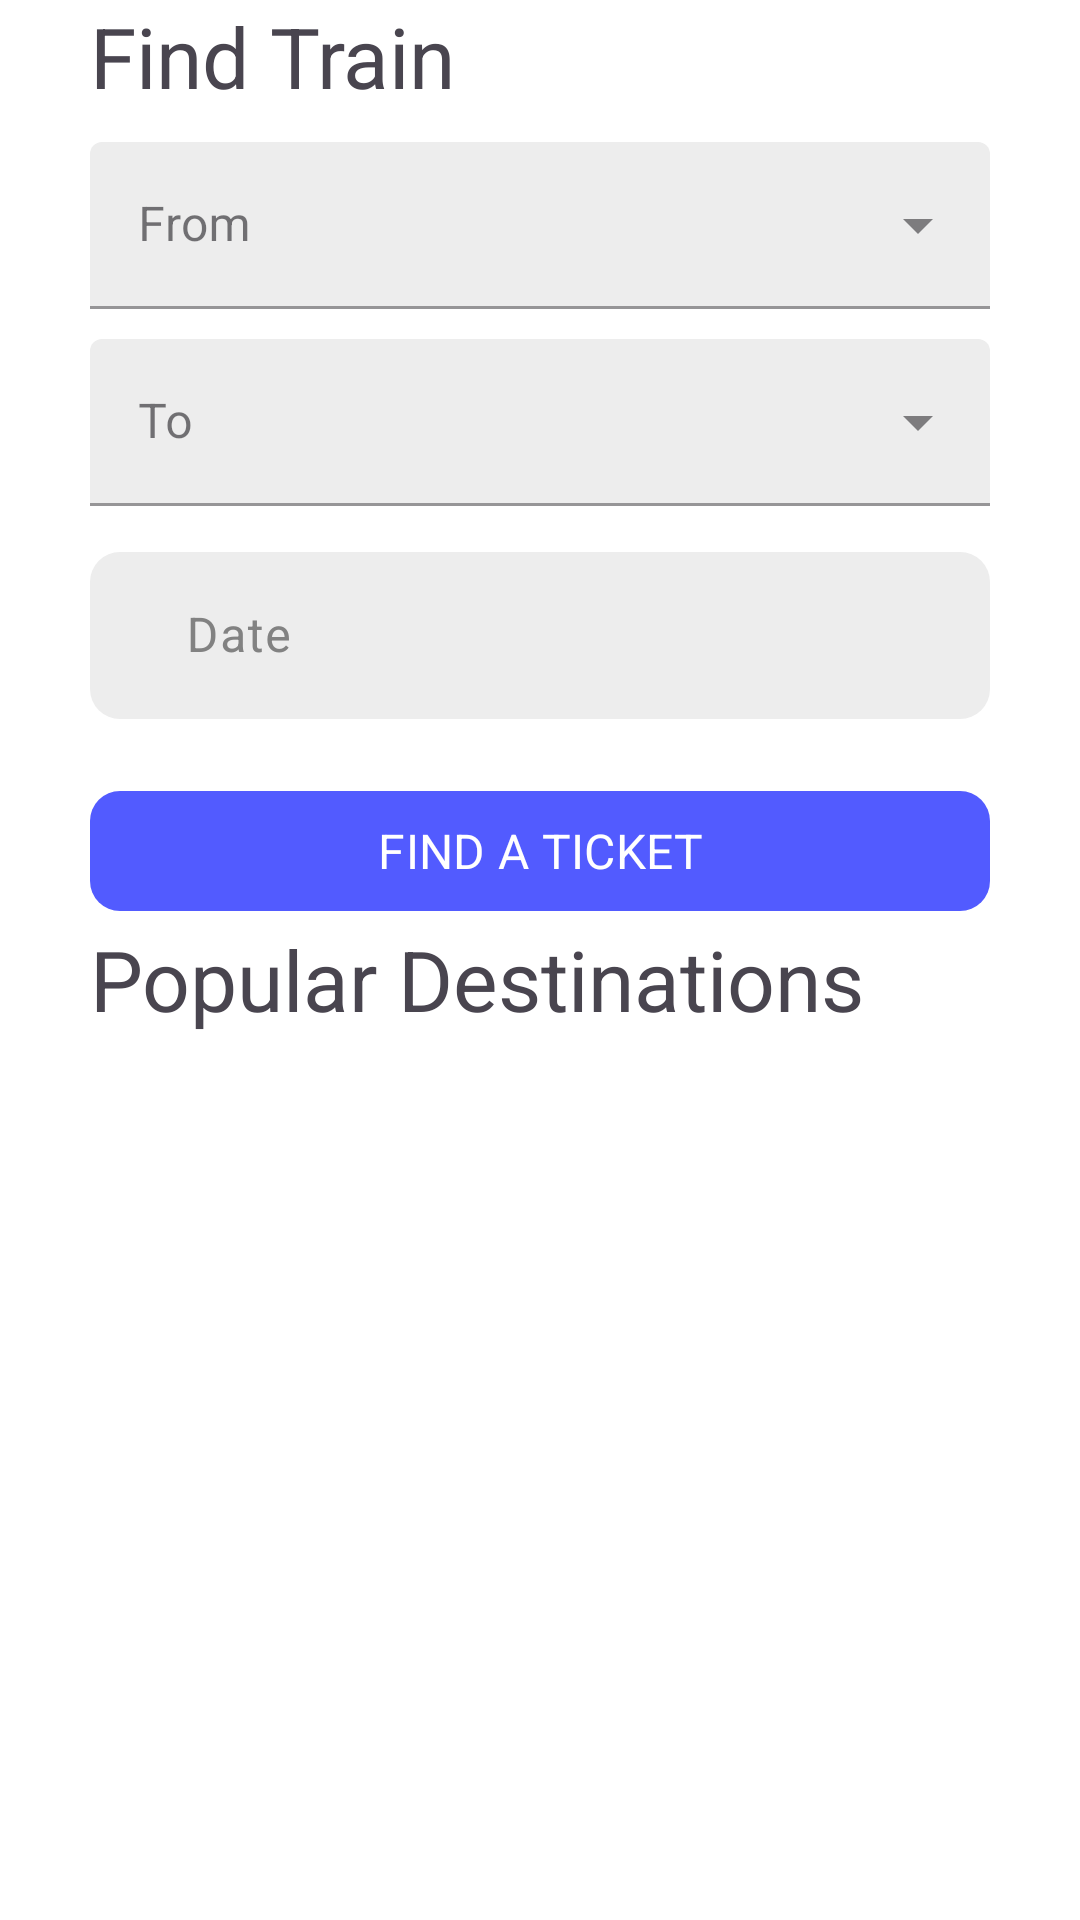

Write the Android layout XML for this screen, with the resource values it uses.
<!-- AndroidManifest.xml: application theme Theme.PPPBUAS.WithActionBar -->
<!-- res/layout/fragment_home.xml -->
<?xml version="1.0" encoding="utf-8"?>
<LinearLayout xmlns:android="http://schemas.android.com/apk/res/android"
    xmlns:app="http://schemas.android.com/apk/res-auto"
    xmlns:tools="http://schemas.android.com/tools"
    android:layout_width="match_parent"
    android:layout_height="match_parent"
    tools:context=".dashboard.HomeFragment"
    android:background="@color/white"
    android:orientation="vertical"
    >
    <ScrollView
        android:layout_width="match_parent"
        android:layout_height="match_parent">

        <androidx.constraintlayout.widget.ConstraintLayout
            android:layout_width="match_parent"
            android:layout_height="wrap_content"
            android:paddingHorizontal="@dimen/horizontal_padding"
            >

            <TextView
                android:id="@+id/txt_title"
                android:layout_width="wrap_content"
                android:layout_height="wrap_content"
                android:text="Find Train"
                android:textSize="28sp"
                app:layout_constraintStart_toStartOf="parent"
                app:layout_constraintTop_toTopOf="parent" />

            <com.google.android.material.textfield.TextInputLayout
                android:id="@+id/edit_text_from"
                android:layout_width="match_parent"
                android:layout_height="wrap_content"
                app:layout_constraintEnd_toEndOf="parent"
                app:layout_constraintStart_toStartOf="parent"
                app:layout_constraintTop_toBottomOf="@id/txt_title"
                android:layout_marginVertical="10dp"
                style="@style/Widget.MaterialComponents.TextInputLayout.FilledBox.ExposedDropdownMenu"
                android:hint="From"
                >
                <AutoCompleteTextView
                    android:id="@+id/auto_tv_from"
                    android:layout_width="match_parent"
                    android:layout_height="wrap_content"
                    android:inputType="none"
                    android:backgroundTint="@color/text_bg_gray"
                    />
            </com.google.android.material.textfield.TextInputLayout>

            <com.google.android.material.textfield.TextInputLayout
                android:id="@+id/edit_text_to"
                android:layout_width="match_parent"
                android:layout_height="wrap_content"
                app:layout_constraintEnd_toEndOf="parent"
                app:layout_constraintStart_toStartOf="parent"
                app:layout_constraintTop_toBottomOf="@id/edit_text_from"
                android:layout_marginVertical="10dp"
                style="@style/Widget.MaterialComponents.TextInputLayout.FilledBox.ExposedDropdownMenu"
                android:hint="To"
                >
                <AutoCompleteTextView
                    android:id="@+id/auto_tv_to"
                    android:layout_width="match_parent"
                    android:layout_height="wrap_content"
                    android:inputType="none"
                    android:backgroundTint="@color/text_bg_gray"
                    />
            </com.google.android.material.textfield.TextInputLayout>

            <com.google.android.material.textfield.TextInputLayout
                android:id="@+id/edit_text_date"
                style="@style/CustomTextInputLayout"
                android:layout_marginVertical="10dp"
                android:layout_marginBottom="@dimen/editTextMargin"
                app:layout_constraintEnd_toEndOf="parent"
                app:layout_constraintStart_toStartOf="parent"
                app:layout_constraintTop_toBottomOf="@id/edit_text_to"
                >

                <com.google.android.material.textfield.TextInputEditText
                    android:id="@+id/input_date"
                    style="@style/CustomTextInputEditText"
                    android:cursorVisible="false"
                    android:focusable="false"
                    android:hint="Date"
                    android:inputType="none"
                    android:maxLines="1"
                    android:text="" />
            </com.google.android.material.textfield.TextInputLayout>

            <com.google.android.material.button.MaterialButton
                android:id="@+id/btn_search"
                style="@style/CustomMaterialButton"
                android:text="FIND A TICKET"
                android:layout_marginTop="20dp"
                app:layout_constraintTop_toBottomOf="@id/edit_text_date"
                app:layout_constraintEnd_toEndOf="parent"
                app:layout_constraintStart_toStartOf="parent"
                />

            <TextView
                android:id="@+id/txt_popular"
                android:layout_width="wrap_content"
                android:layout_height="wrap_content"
                android:text="Popular Destinations"
                android:textSize="28dp"
                app:layout_constraintStart_toStartOf="parent"
                app:layout_constraintTop_toBottomOf="@id/btn_search"
                />

            <androidx.recyclerview.widget.RecyclerView
                android:id="@+id/rv_destination"
                android:layout_width="match_parent"
                android:layout_height="wrap_content"
                app:layout_constraintStart_toStartOf="parent"
                app:layout_constraintTop_toBottomOf="@+id/txt_popular"
                tools:listitem="@layout/item_recommended_destination"
                />
                </androidx.constraintlayout.widget.ConstraintLayout>

    </ScrollView>
</LinearLayout>
<!-- res/layout/item_recommended_destination.xml (included above) -->
<?xml version="1.0" encoding="utf-8"?>
<LinearLayout
    xmlns:android="http://schemas.android.com/apk/res/android"
    xmlns:app="http://schemas.android.com/apk/res-auto"
    xmlns:tools="http://schemas.android.com/tools"
    android:layout_width="wrap_content"
    android:layout_height="wrap_content"
    android:orientation="vertical"
    android:paddingHorizontal="8dp"
    android:paddingVertical="8dp"
    android:clipToPadding="false"
    >
    <androidx.cardview.widget.CardView
        android:id="@+id/cardView"
        android:layout_width="270dp"
        android:layout_height="120dp"
        android:layout_gravity="center"
        android:layout_marginBottom="8dp"
        android:elevation="4dp"
        app:cardCornerRadius="10dp"
        app:cardElevation="10dp"
        android:clipToPadding="false"
        >
        <androidx.constraintlayout.widget.ConstraintLayout
            android:layout_width="match_parent"
            android:layout_height="wrap_content">
            <ImageView
                android:id="@+id/imgBackground"
                android:layout_width="match_parent"
                android:layout_height="match_parent"
                android:scaleType="centerCrop"
                android:src="@drawable/img_city_tokyo"
                app:layout_constraintBottom_toBottomOf="parent"
                app:layout_constraintEnd_toEndOf="parent"
                app:layout_constraintStart_toStartOf="parent"
                app:layout_constraintTop_toTopOf="parent"
                android:tint="#80000000"
                tools:ignore="UseAppTint" />
            <TextView
                android:id="@+id/txtCityName"
                android:layout_width="wrap_content"
                android:layout_height="wrap_content"
                android:text="Tokyo"
                android:textColor="@android:color/white"
                android:textSize="28sp"
                android:textStyle="bold"
                app:layout_constraintBottom_toBottomOf="parent"
                app:layout_constraintEnd_toEndOf="parent"
                app:layout_constraintStart_toStartOf="parent"
                app:layout_constraintTop_toTopOf="parent"
                />
        </androidx.constraintlayout.widget.ConstraintLayout>
    </androidx.cardview.widget.CardView>
</LinearLayout>
<!-- resources referenced by this layout -->
<resources>
  <color name="text_bg_gray">#EDEDED</color>
  <color name="white">#FFFFFFFF</color>
  <dimen name="editTextMargin">18dp</dimen>
  <dimen name="horizontal_padding">30dp</dimen>
  <!-- drawable img_city_tokyo: jpg bitmap (drawable, 167207 bytes) -->
  <style name="CustomMaterialButton">
          <item name="android:layout_width">match_parent</item>
          <item name="android:layout_height">wrap_content</item>
          <item name="cornerRadius">@dimen/input_corner_radius</item>
          <item name="backgroundTint">@color/main_blue</item>
          <item name="android:elevation">10dp</item>
          <item name="android:textColor">@color/white</item>
          <item name="android:textSize">16sp</item>
      </style>
  <style name="CustomTextInputEditText">
          <item name="android:layout_width">match_parent</item>
          <item name="android:layout_height">wrap_content</item>
          <item name="android:paddingStart">32dp</item>
      </style>
  <style name="CustomTextInputLayout">
          <item name="android:layout_width">match_parent</item>
          <item name="android:layout_height">wrap_content</item>
          <item name="boxBackgroundColor">#EDEDED</item>
          <item name="android:textColorHint">#828282</item>
          <item name="boxCornerRadiusTopStart">@dimen/input_corner_radius</item>
          <item name="boxCornerRadiusTopEnd">@dimen/input_corner_radius</item>
          <item name="boxCornerRadiusBottomStart">@dimen/input_corner_radius</item>
          <item name="boxCornerRadiusBottomEnd">@dimen/input_corner_radius</item>
          <item name="boxStrokeWidth">0dp</item>
      </style>
  <style name="Theme.PPPBUAS.WithActionBar" parent="Base.Theme.PPPBUAS.WithActionBar" />
  <dimen name="input_corner_radius">10dp</dimen>
  <color name="main_blue">#525BFF</color>
  <style name="Base.Theme.PPPBUAS.WithActionBar" parent="Theme.Material3.DayNight">
          <item name="colorPrimary">@color/main_blue</item>
          <item name="actionBarStyle">@style/CustomActionBar</item>
          <item name="fontFamily">@font/poppins</item>
      </style>
  <style name="CustomActionBar" parent="Widget.AppCompat.Light.ActionBar">
          <item name="background">@color/main_blue</item>
          <item name="titleTextStyle">@style/CustomActionBar.Text</item>
          <item name="drawableTint">@color/white</item>
      </style>
  <style name="CustomActionBar.Text" parent="TextAppearance.AppCompat.Widget.ActionBar.Title">
          <item name="android:textColor">@color/white</item>
          <item name="fontFamily">@font/poppins_bold</item>
      </style>
</resources>
